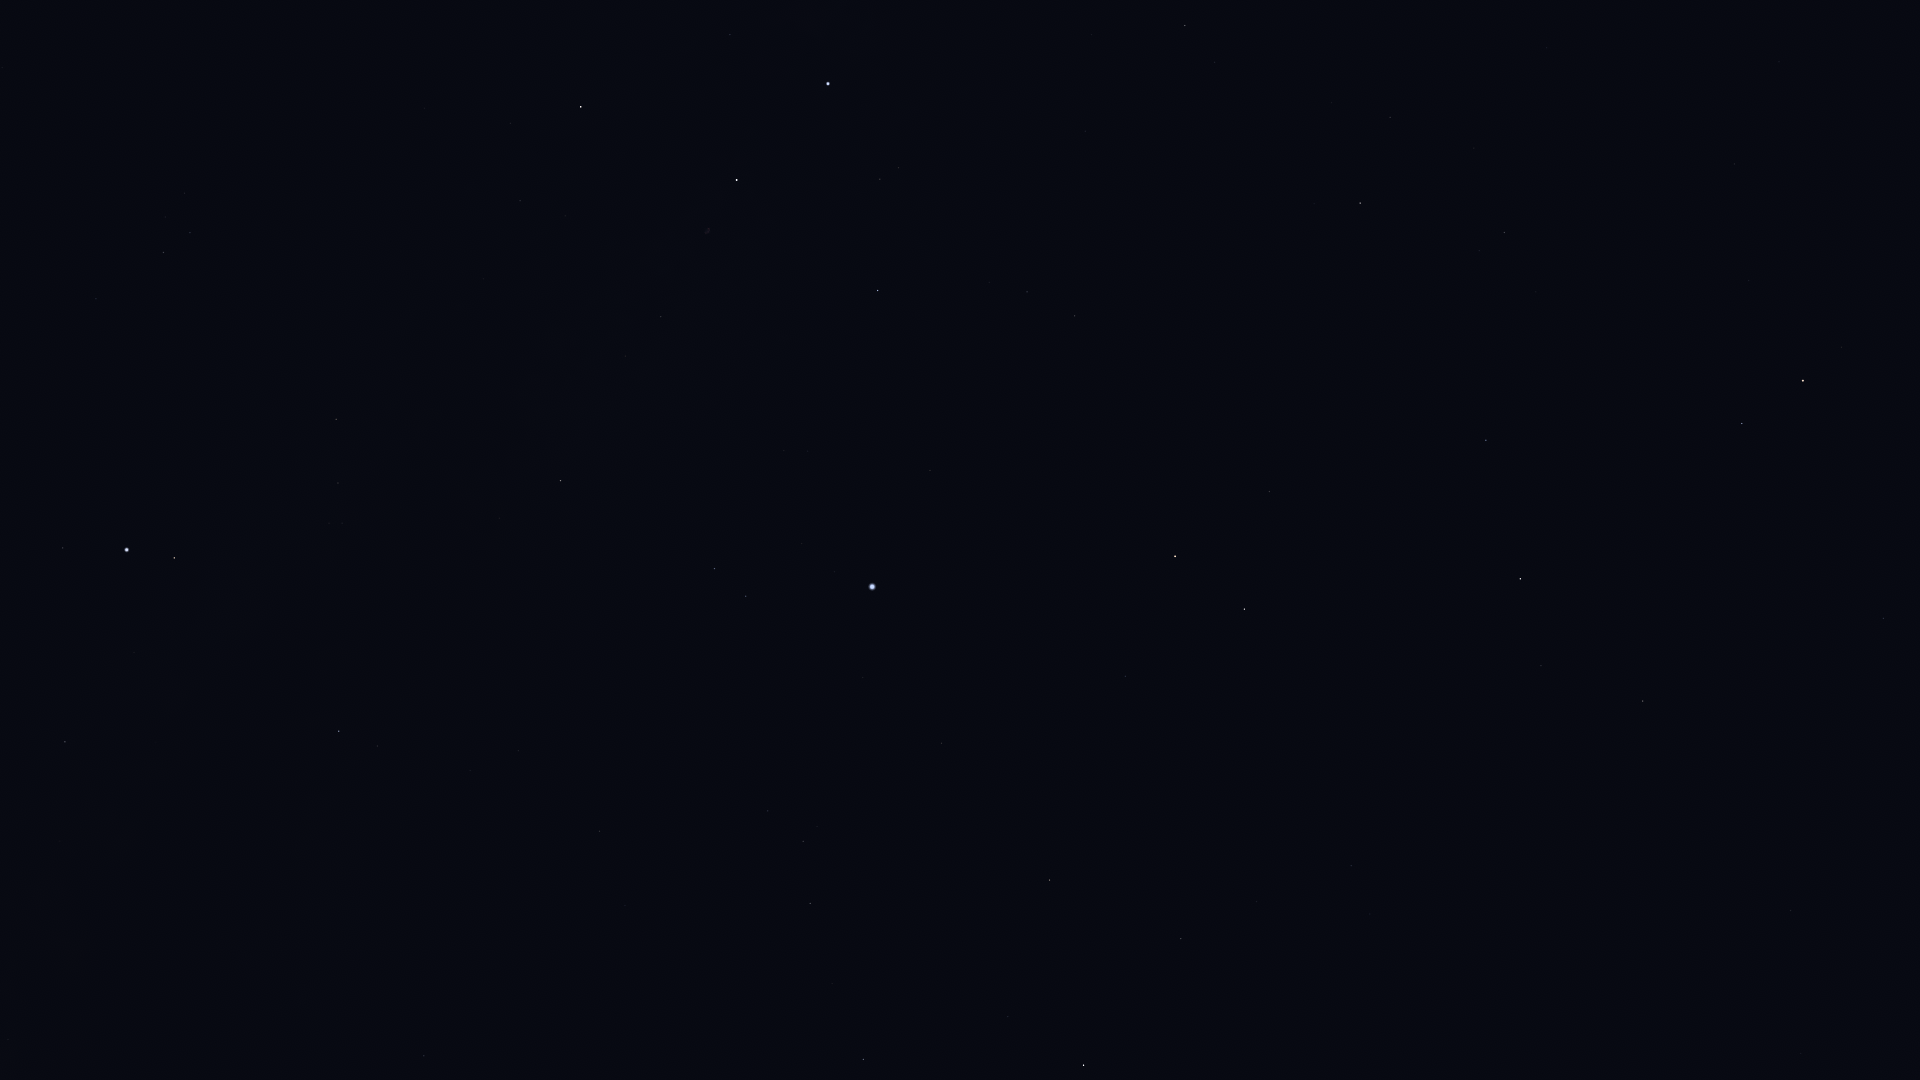

The data file committed next to this chart (first rows):
Star_ID, Name, X, Y
68756, Thuban, 1883, 618
69732, Xuange, 1801, 1053
72487, Merga, 1668, 1021
72607, Kochab, 1803, 381
73136, Baekdu, 1796, 362
74961, Nikawiy, 1515, 1073
75097, Pherkad, 1742, 424
75458, Edasich, 1643, 701
77760, HIP 77760, 1397, 994
78527, HIP 78527, 1541, 666
79992, HIP 79992, 1351, 866
80076, Hunor, 1283, 959
80331, Athebyne, 1520, 579
80838, Ogma, 1214, 981
81126, HIP 81126, 1257, 902
81833, HIP 81833, 1181, 939
83207, HIP 83207, 1008, 1017
83608, Alrakis, 1334, 631
83895, Aldhibah, 1486, 440
84379, Sarin, 863, 1060
84380, HIP 84380, 1050, 880
84606, HIP 84606, 1049, 865
85112, HIP 85112, 1029, 849
85670, Rastaban, 1244, 609
85693, Maasym, 832, 984
85822, Yildun, 1779, 62
86414, HIP 86414, 1125, 676
86614, Dziban, 1536, 292
86782, Alruba, 1239, 556
86974, HIP 86974, 810, 904
87585, Grumium, 1269, 492
87808, HIP 87808, 942, 743
87833, Eltanin, 1175, 556
87933, HIP 87933, 803, 841
88794, HIP 88794, 768, 811
90344, Fafnir, 1369, 313
91262, Vega, 872, 587
91852, Xihe, 818, 587
92175, HIP 92175, 8, 1040
92420, Sheliak, 746, 596
92791, HIP 92791, 802, 544
92895, Kaveh, 172, 886
92946, Alya, 169, 883
93194, Sulafat, 715, 569
93747, Okab, 339, 731
94376, Altais, 1360, 203
94481, Aladfar, 808, 451
95771, Anser, 499, 518
95853, HIP 95853, 1027, 292
95947, Albireo, 561, 481
96078, Uruk, 328, 576
96100, Alsafi, 1386, 150
96757, Sham, 342, 523
96837, HIP 96837, 329, 523
97165, Fawaris, 878, 291
97278, Tarazed, 174, 558
97365, HIP 97365, 338, 483
97649, Altair, 127, 550
97938, Libertas, 110, 535
98036, Alshain, 63, 548
... 14 more rows
